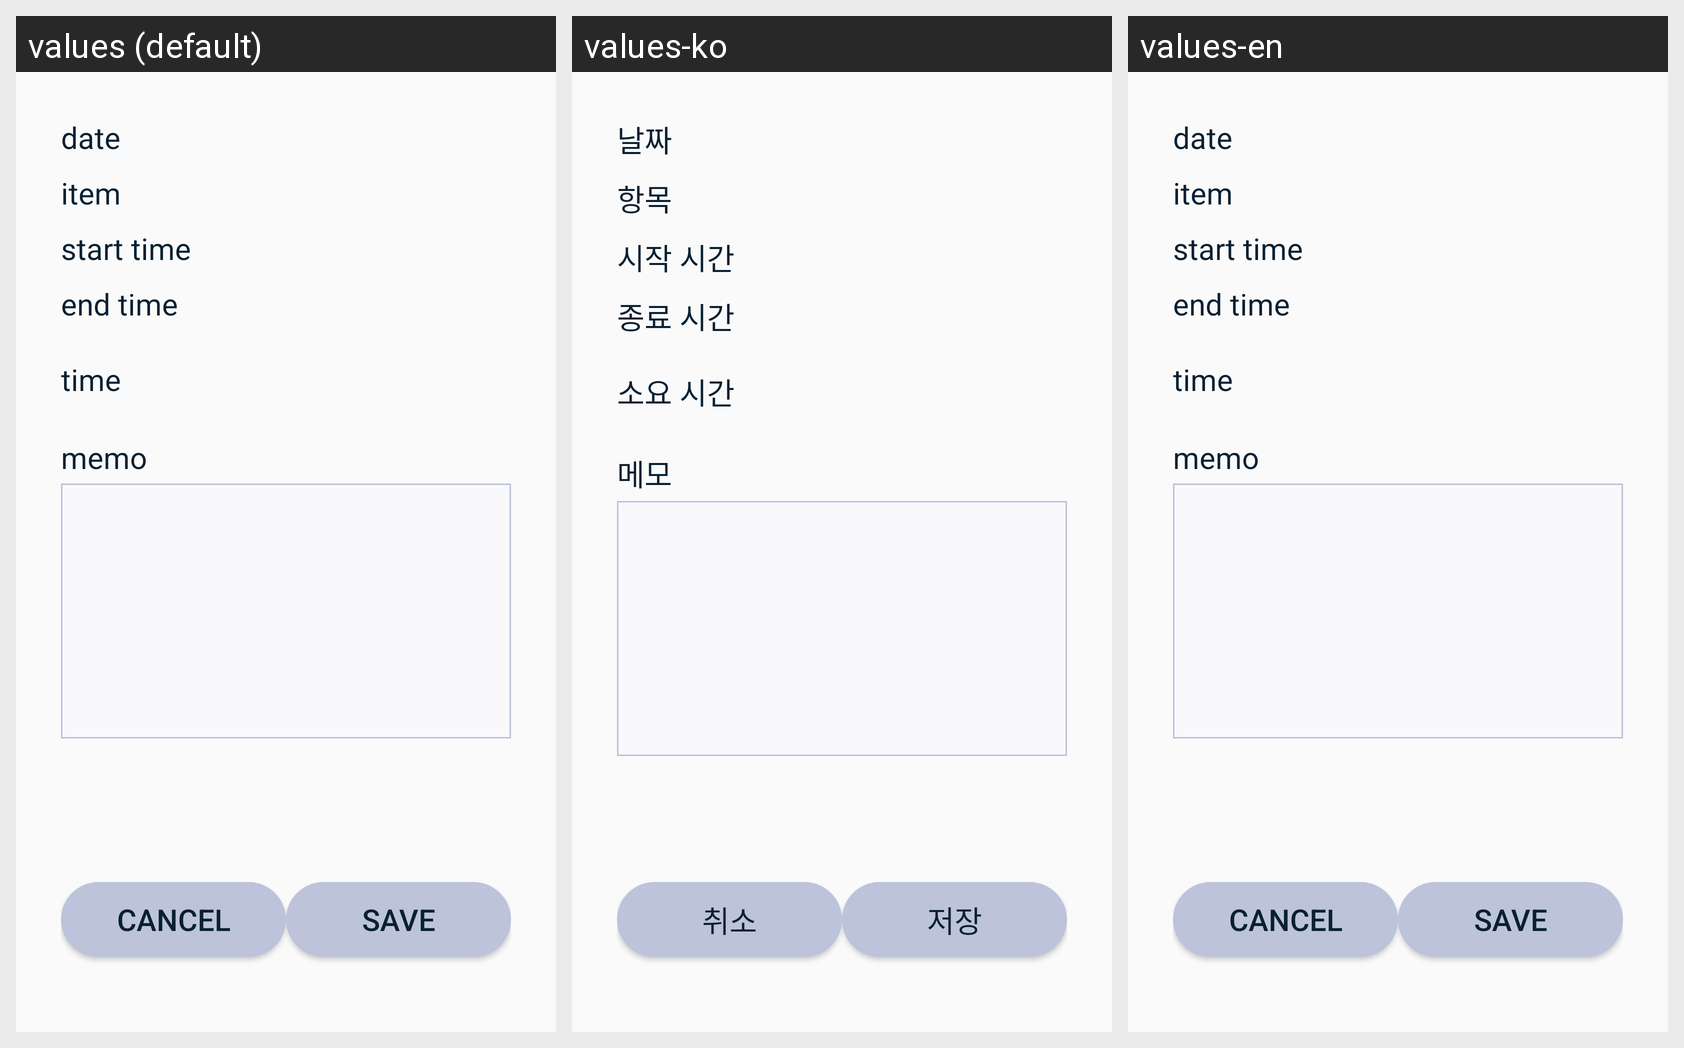

The same Android screen rendered under several of its app's locales, left to right. List the strings drawn on it with the default value and each locale's translation.
Android screen res/layout/fragment_record_detail.xml rendered under 3 locales, left to right: values (default), values-ko, values-en. Device: Nexus 5 (rendered at 1080×1920; each locale shown at half size, 540×960, under a caption strip naming it); theme Theme.TimeIsGold.
Strings drawn on this screen, with the default value and each locale's value (text and hints the layout hard-codes, and strings that could not be matched under every locale, appear in the picture but are not listed):

date
  values: date
  values-ko: 날짜
  values-en: date

item
  values: item
  values-ko: 항목
  values-en: item

start_time
  values: start time
  values-ko: 시작 시간
  values-en: start time

end_time
  values: end time
  values-ko: 종료 시간
  values-en: end time

duration_time
  values: time
  values-ko: 소요 시간
  values-en: time

memo
  values: memo
  values-ko: 메모
  values-en: memo

cancel
  values: Cancel
  values-ko: 취소
  values-en: Cancel

save
  values: save
  values-ko: 저장
  values-en: save
